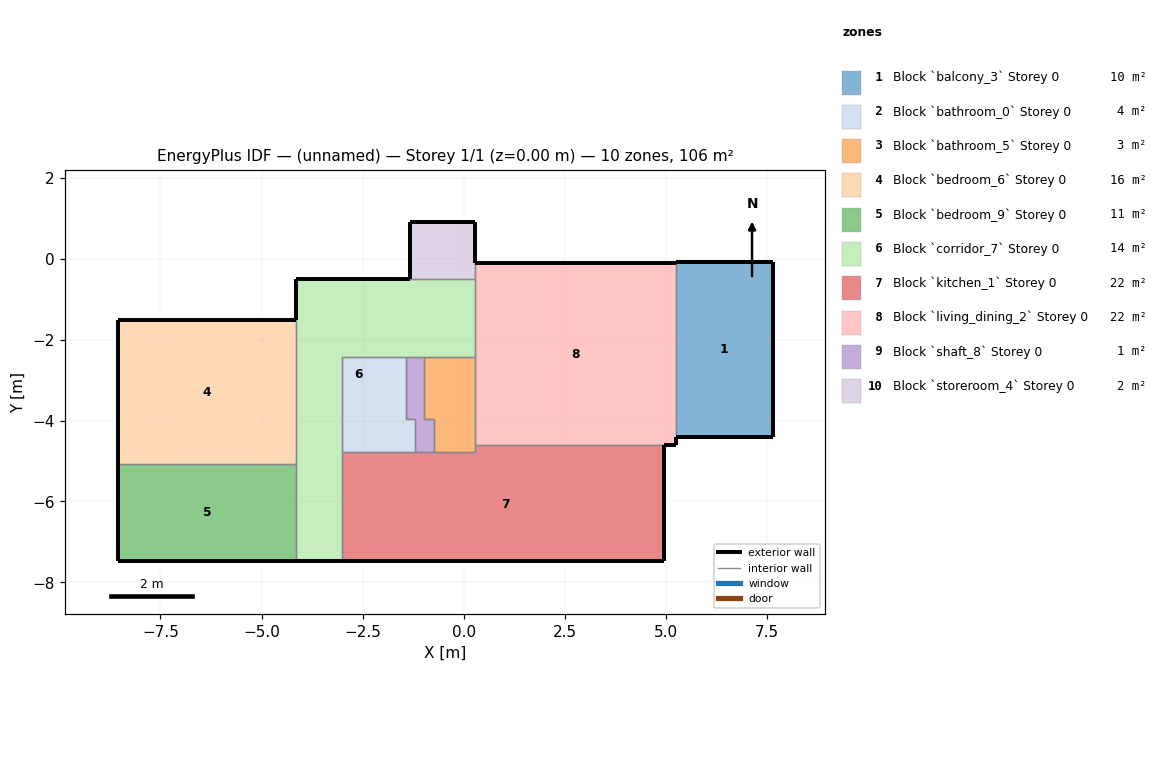
=== STOREY PLAN SPEC (per zone: floor XY polygon, exterior-wall plan segments, windows/doors) ===
zone 1: Block `balcony_3` Storey 0  (10.4 m²)
  floor: (7.64, -0.07) (7.64, -4.42) (5.25, -4.42) (5.25, -0.07)
  exterior wall: (5.25, -4.42) – (7.64, -4.42)  [2.4 m]
  exterior wall: (7.64, -4.42) – (7.64, -0.07)  [4.3 m]
  exterior wall: (7.64, -0.07) – (5.25, -0.07)  [2.4 m]
  exterior wall: (5.25, -0.07) – (5.25, -0.10)  [0.0 m]
  interior walls: 1
zone 2: Block `bathroom_0` Storey 0  (3.9 m²)
  floor: (-1.43, -2.42) (-1.43, -3.96) (-1.21, -3.96) (-1.21, -4.78) (-3.01, -4.78) (-3.01, -2.42)
  interior walls: 6
zone 3: Block `bathroom_5` Storey 0  (2.8 m²)
  floor: (0.27, -2.42) (0.27, -4.78) (-0.75, -4.78) (-0.75, -3.96) (-0.98, -3.96) (-0.98, -2.42)
  interior walls: 7
zone 4: Block `bedroom_6` Storey 0  (15.7 m²)
  floor: (-4.14, -1.51) (-4.14, -5.07) (-8.56, -5.07) (-8.56, -1.51)
  exterior wall: (-4.14, -1.51) – (-8.56, -1.51)  [4.4 m]
  exterior wall: (-8.56, -1.51) – (-8.56, -5.07)  [3.6 m]
  interior walls: 2
zone 5: Block `bedroom_9` Storey 0  (10.7 m²)
  floor: (-4.14, -5.07) (-4.14, -7.48) (-8.56, -7.48) (-8.56, -5.07)
  exterior wall: (-8.56, -7.48) – (-4.14, -7.48)  [4.4 m]
  exterior wall: (-8.56, -5.07) – (-8.56, -7.48)  [2.4 m]
  interior walls: 2
zone 6: Block `corridor_7` Storey 0  (14.2 m²)
  floor: (0.27, -0.50) (0.27, -2.42) (-3.01, -2.42) (-3.01, -7.48) (-4.14, -7.48) (-4.14, -0.50)
  exterior wall: (-4.14, -7.48) – (-3.01, -7.48)  [1.1 m]
  exterior wall: (-4.14, -0.50) – (-4.14, -1.51)  [1.0 m]
  exterior wall: (-1.32, -0.50) – (-4.14, -0.50)  [2.8 m]
  interior walls: 9
zone 7: Block `kitchen_1` Storey 0  (22.4 m²)
  floor: (4.96, -4.61) (4.96, -7.48) (-3.01, -7.48) (-3.01, -4.78) (0.27, -4.78) (0.27, -4.61)
  exterior wall: (-3.01, -7.48) – (4.96, -7.48)  [8.0 m]
  exterior wall: (4.96, -7.48) – (4.96, -4.61)  [2.9 m]
  interior walls: 6
zone 8: Block `living_dining_2` Storey 0  (22.4 m²)
  floor: (5.25, -0.10) (5.25, -4.61) (0.27, -4.61) (0.27, -0.10)
  exterior wall: (5.25, -0.10) – (0.27, -0.10)  [5.0 m]
  exterior wall: (5.25, -4.61) – (5.25, -4.42)  [0.2 m]
  exterior wall: (4.96, -4.61) – (5.25, -4.61)  [0.3 m]
  interior walls: 5
zone 9: Block `shaft_8` Storey 0  (1.1 m²)
  floor: (-0.98, -2.42) (-0.98, -3.96) (-0.75, -3.96) (-0.75, -4.78) (-1.21, -4.78) (-1.21, -3.96) (-1.43, -3.96) (-1.43, -2.42)
  interior walls: 8
zone 10: Block `storeroom_4` Storey 0  (2.2 m²)
  floor: (0.27, 0.90) (0.27, -0.50) (-1.32, -0.50) (-1.32, 0.90)
  exterior wall: (0.27, 0.90) – (-1.32, 0.90)  [1.6 m]
  exterior wall: (-1.32, 0.90) – (-1.32, -0.50)  [1.4 m]
  exterior wall: (0.27, -0.10) – (0.27, 0.90)  [1.0 m]
  interior walls: 2

=== DERIVED (storey summary) ===
Building: (unnamed)
Storey: 1 of 1  (floor level z = 0.00 m)
Storey gross floor area: 105.8 m²
Zones on this storey: 10
  - Block `balcony_3` Storey 0: floor 10.4 m²; exterior wall 9.2 m (27.4 m²); WWR 0.0%
  - Block `bathroom_0` Storey 0: floor 3.9 m²
  - Block `bathroom_5` Storey 0: floor 2.8 m²
  - Block `bedroom_6` Storey 0: floor 15.7 m²; exterior wall 8.0 m (23.9 m²); WWR 0.0%
  - Block `bedroom_9` Storey 0: floor 10.7 m²; exterior wall 6.8 m (20.5 m²); WWR 0.0%
  - Block `corridor_7` Storey 0: floor 14.2 m²; exterior wall 4.9 m (14.8 m²); WWR 0.0%
  - Block `kitchen_1` Storey 0: floor 22.4 m²; exterior wall 10.8 m (32.5 m²); WWR 0.0%
  - Block `living_dining_2` Storey 0: floor 22.4 m²; exterior wall 5.5 m (16.4 m²); WWR 0.0%
  - Block `shaft_8` Storey 0: floor 1.1 m²
  - Block `storeroom_4` Storey 0: floor 2.2 m²; exterior wall 4.0 m (12.0 m²); WWR 0.0%
Zone adjacency (shared interzone walls):
  - Block `balcony_3` Storey 0 ↔ Block `living_dining_2` Storey 0
  - Block `bathroom_0` Storey 0 ↔ Block `corridor_7` Storey 0
  - Block `bathroom_0` Storey 0 ↔ Block `kitchen_1` Storey 0
  - Block `bathroom_0` Storey 0 ↔ Block `shaft_8` Storey 0
  - Block `bathroom_5` Storey 0 ↔ Block `corridor_7` Storey 0
  - Block `bathroom_5` Storey 0 ↔ Block `kitchen_1` Storey 0
  - Block `bathroom_5` Storey 0 ↔ Block `living_dining_2` Storey 0
  - Block `bathroom_5` Storey 0 ↔ Block `shaft_8` Storey 0
  - Block `bedroom_6` Storey 0 ↔ Block `bedroom_9` Storey 0
  - Block `bedroom_6` Storey 0 ↔ Block `corridor_7` Storey 0
  - Block `bedroom_9` Storey 0 ↔ Block `corridor_7` Storey 0
  - Block `corridor_7` Storey 0 ↔ Block `kitchen_1` Storey 0
  - Block `corridor_7` Storey 0 ↔ Block `living_dining_2` Storey 0
  - Block `corridor_7` Storey 0 ↔ Block `shaft_8` Storey 0
  - Block `corridor_7` Storey 0 ↔ Block `storeroom_4` Storey 0
  - Block `kitchen_1` Storey 0 ↔ Block `living_dining_2` Storey 0
  - Block `kitchen_1` Storey 0 ↔ Block `shaft_8` Storey 0
  - Block `living_dining_2` Storey 0 ↔ Block `storeroom_4` Storey 0